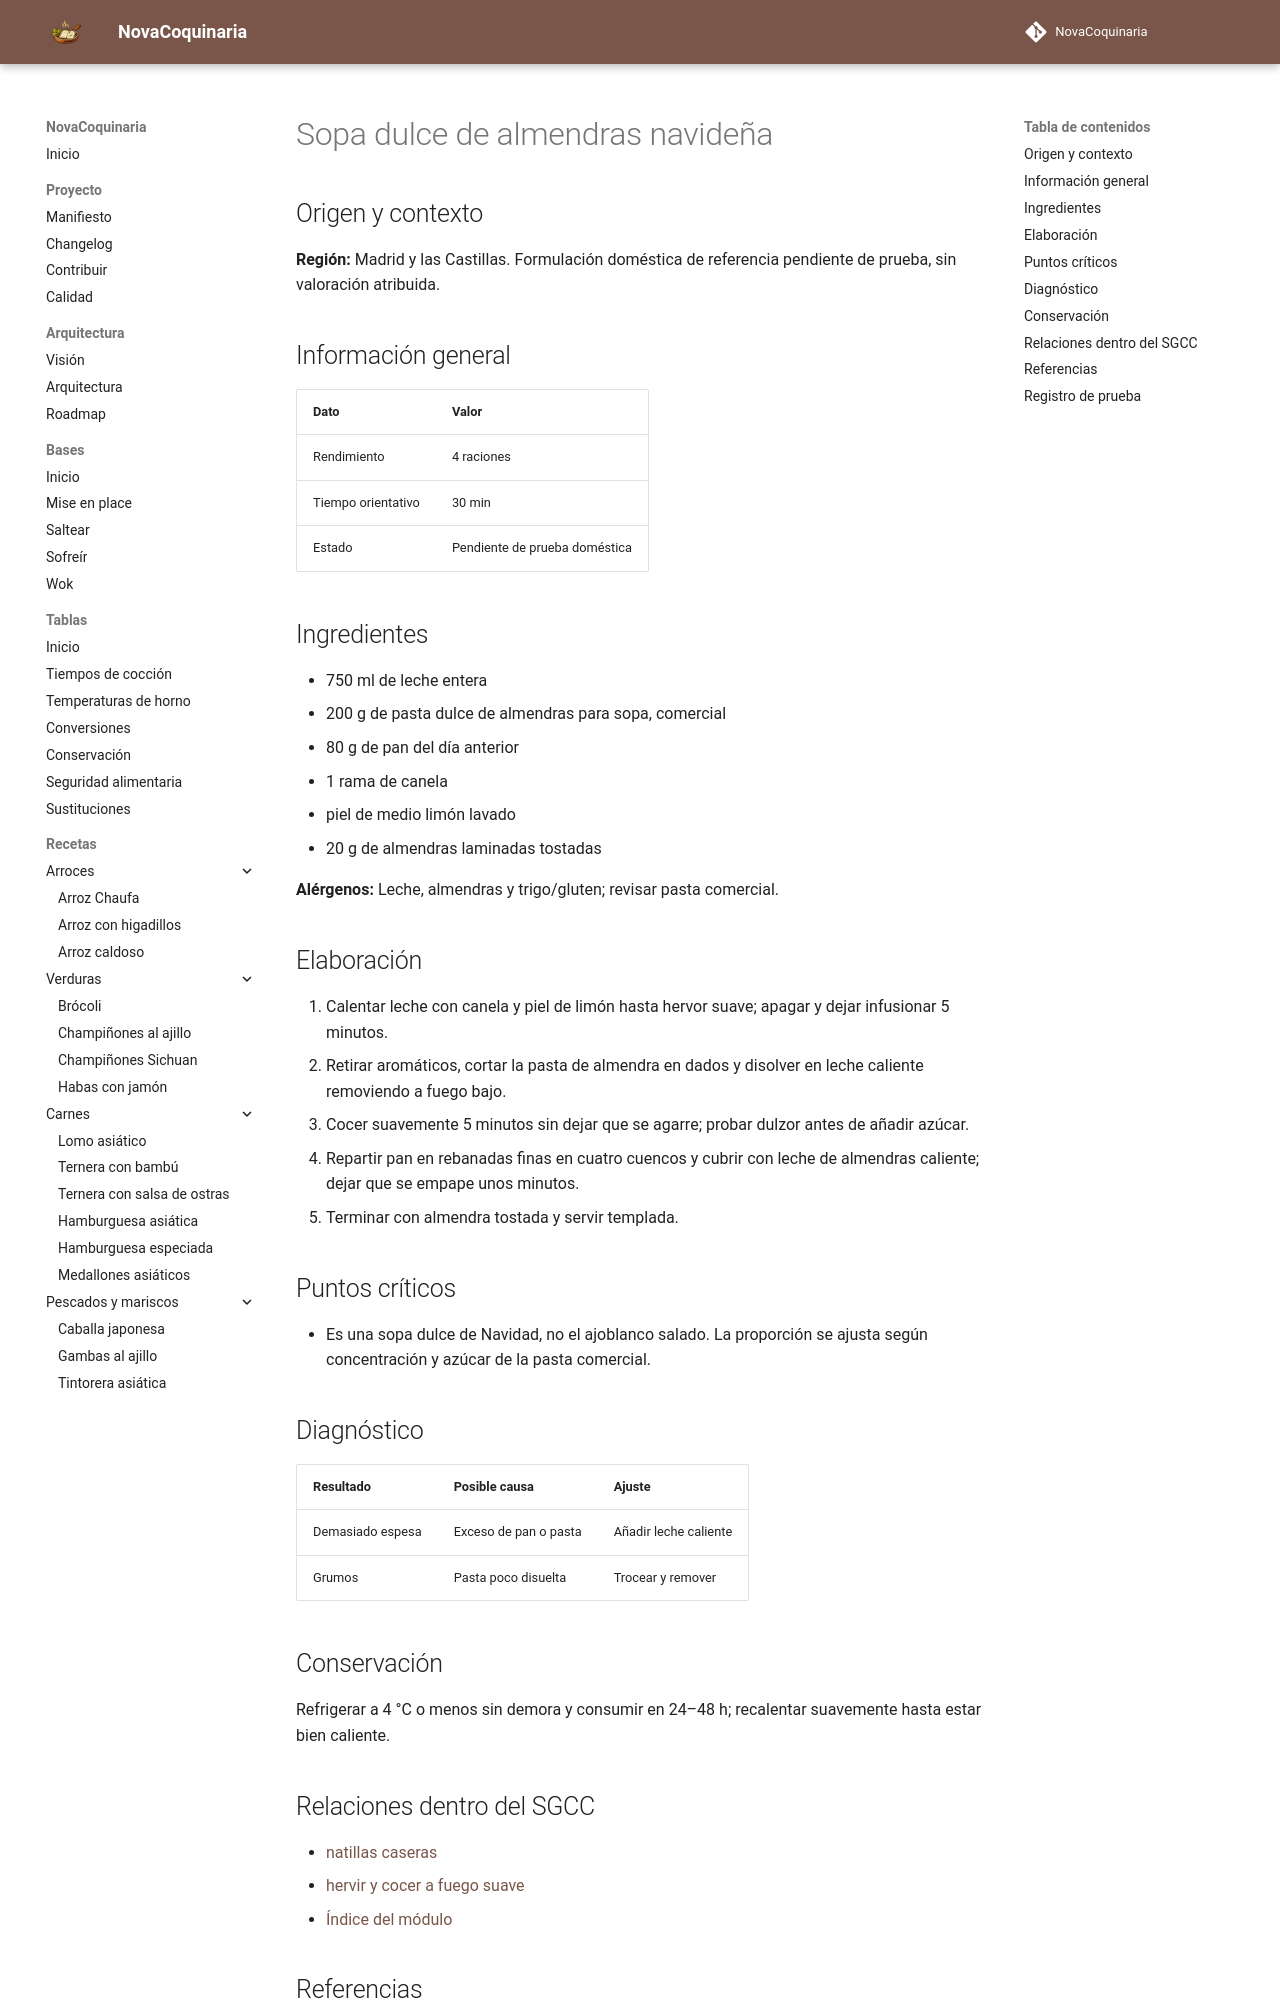

repository: fran-eliot/NovaCoquinaria · page: 08_Postres/sopa_dulce_de_almendras_navidena.html · generator: mkdocs

---
id: REC-583
tipo: receta
titulo: Sopa dulce de almendras navideña
categoria: Postres
estado: borrador
version: 1.0.0
ultima_revision: 2026-11-18
etiquetas:
  - cocina-espanola
  - tradicional
  - receta-propuesta
  - pendiente-de-prueba
---

# Sopa dulce de almendras navideña

## Origen y contexto

**Región:** Madrid y las Castillas. Formulación doméstica de referencia pendiente de prueba, sin valoración atribuida.

## Información general

| Dato | Valor |
|---|---|
| Rendimiento | 4 raciones |
| Tiempo orientativo | 30 min |
| Estado | Pendiente de prueba doméstica |

## Ingredientes

- 750 ml de leche entera
- 200 g de pasta dulce de almendras para sopa, comercial
- 80 g de pan del día anterior
- 1 rama de canela
- piel de medio limón lavado
- 20 g de almendras laminadas tostadas

**Alérgenos:** Leche, almendras y trigo/gluten; revisar pasta comercial.

## Elaboración

1. Calentar leche con canela y piel de limón hasta hervor suave; apagar y dejar infusionar 5 minutos.
2. Retirar aromáticos, cortar la pasta de almendra en dados y disolver en leche caliente removiendo a fuego bajo.
3. Cocer suavemente 5 minutos sin dejar que se agarre; probar dulzor antes de añadir azúcar.
4. Repartir pan en rebanadas finas en cuatro cuencos y cubrir con leche de almendras caliente; dejar que se empape unos minutos.
5. Terminar con almendra tostada y servir templada.

## Puntos críticos

- Es una sopa dulce de Navidad, no el ajoblanco salado. La proporción se ajusta según concentración y azúcar de la pasta comercial.

## Diagnóstico

| Resultado | Posible causa | Ajuste |
|---|---|---|
| Demasiado espesa | Exceso de pan o pasta | Añadir leche caliente |
| Grumos | Pasta poco disuelta | Trocear y remover |

## Conservación

Refrigerar a 4 °C o menos sin demora y consumir en 24–48 h; recalentar suavemente hasta estar bien caliente.
